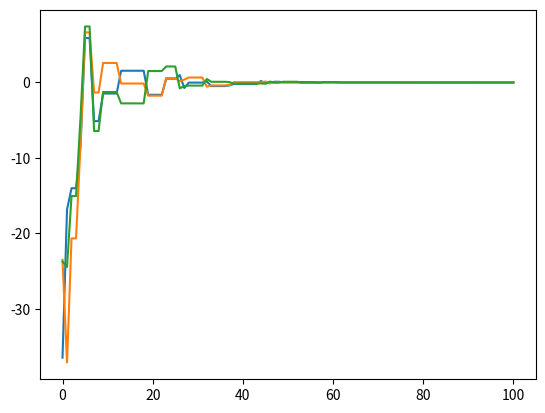
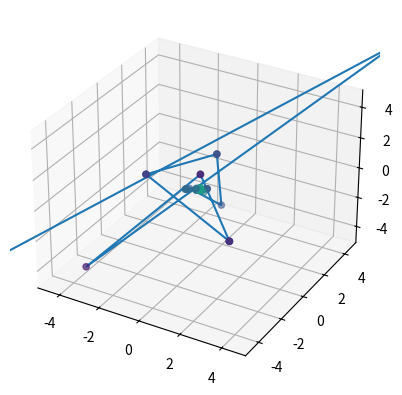

Write Python code to recreate these figures, in order.
import numpy as np
import matplotlib.pyplot as plt

from copy import *


class UMDAc:
    def __init__(self, N, a, f, NI, n):
        self.finish = False
        self.hist = []
        self.N = N
        self.a = a
        self.f = f
        self.NI = NI
        self.n = n
        self.P = np.array([self.randI() for i in range(N)])
        self.P = np.array(sorted(self.P, key=f))

    def randI(self, min=-100, max=100):
        return min + max * np.random.rand(self.n)

    def nrandP(self, md, de):
        return np.random.normal(md, de, size=(self.N))

    def media(self, i):
        md = np.sum(self.P[:,i])
        md /= self.N
        return md

    def desv_est(self, i):
        md = self.media(i)
        de = np.sum((self.P[:,i]-md)**2)
        de /= self.N
        return np.sqrt(de)

    def run(self):
        if self.finish:
            return deepcopy(self.hist)
        self.hist.append(np.copy(self.P[0]))
        for n in range(self.NI):
            for i in range(self.n):
                md, de = self.media(i), self.desv_est(i) # + 1/(n+1)
                self.P[self.a:,i] = self.nrandP(md, de)[self.a:]
            self.P = np.array(sorted(self.P, key=f))
            self.hist.append(np.copy(self.P[0]))
        self.finish = True
        return np.array(deepcopy(self.hist))


N = 100
a = 20
n = 3
NI = 100

def f(I):
    return np.sum(I**2)

umdac = UMDAc(N, a, f, NI, n)
hist = umdac.run()
plt.plot(range(len(hist)), hist)

fig = plt.figure()
ax = fig.add_subplot(projection='3d')
ax.axes.set_xlim3d([-5.12,5.12])
ax.axes.set_ylim3d([-5.12,5.12])
ax.axes.set_zlim3d([-5.12,5.12])
ax.scatter(hist[:,0], hist[:,1], hist[:,2], c=range(len(hist)))
ax.plot3D(hist[:,0], hist[:,1], hist[:,2])
plt.show()
